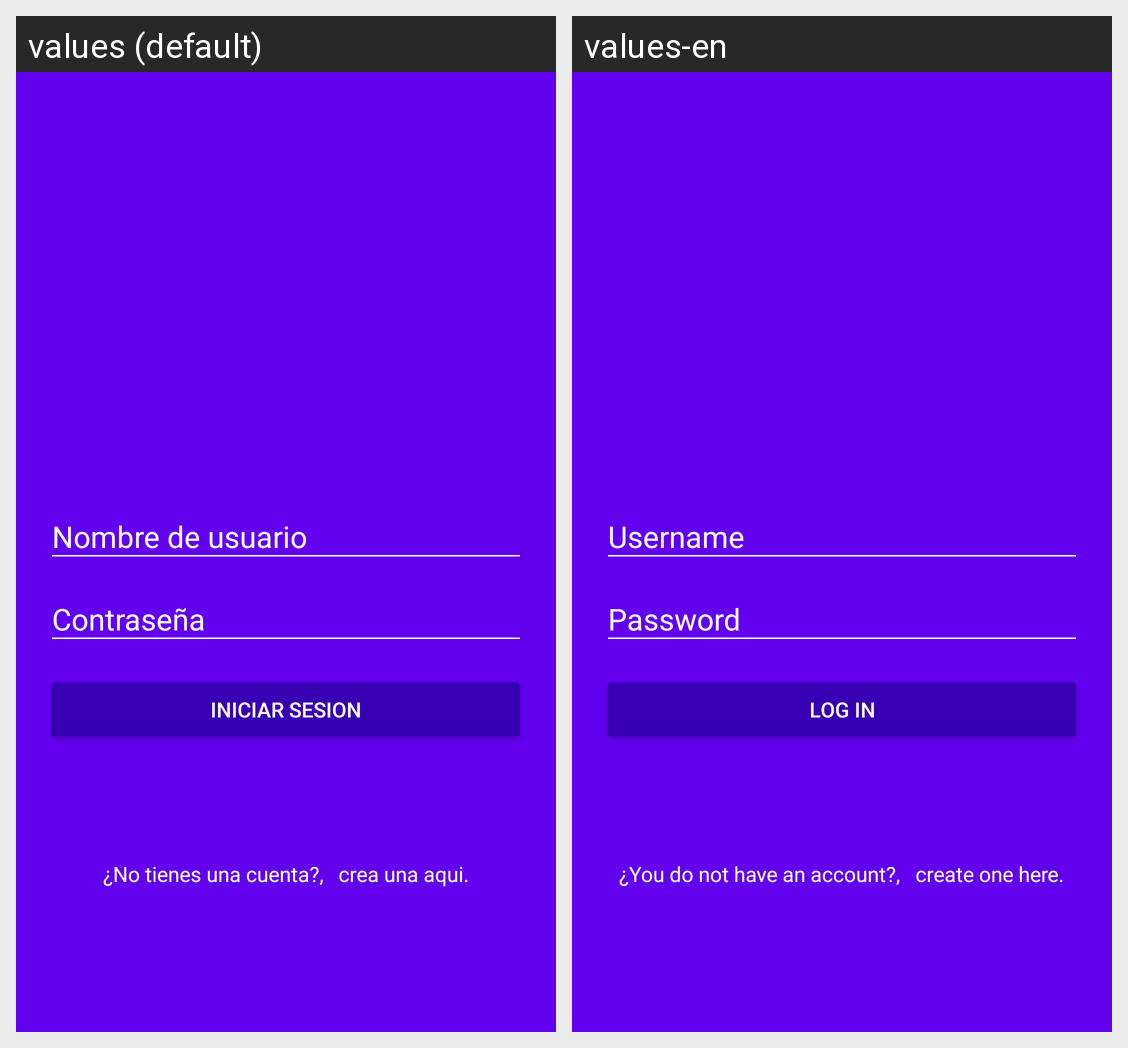

For this localized Android screen grid, give each drawn string resource with its value in every locale shown.
Android screen res/layout/activity_main.xml rendered under 2 locales, left to right: values (default), values-en. Device: Nexus 5 (rendered at 1080×1920; each locale shown at half size, 540×960, under a caption strip naming it); theme AppTheme.
Strings drawn on this screen, with the default value and each locale's value (text and hints the layout hard-codes, and strings that could not be matched under every locale, appear in the picture but are not listed):

tiet_name_user
  values: Nombre de usuario
  values-en: Username

tiet_password
  values: Contraseña
  values-en: Password

btn_log_in
  values: Iniciar Sesion
  values-en: Log in

tv_subtitle
  values: ¿No tienes una cuenta?,
  values-en: ¿You do not have an account?,

tv_subtitle_link
  values: crea una aqui.
  values-en: create one here.
